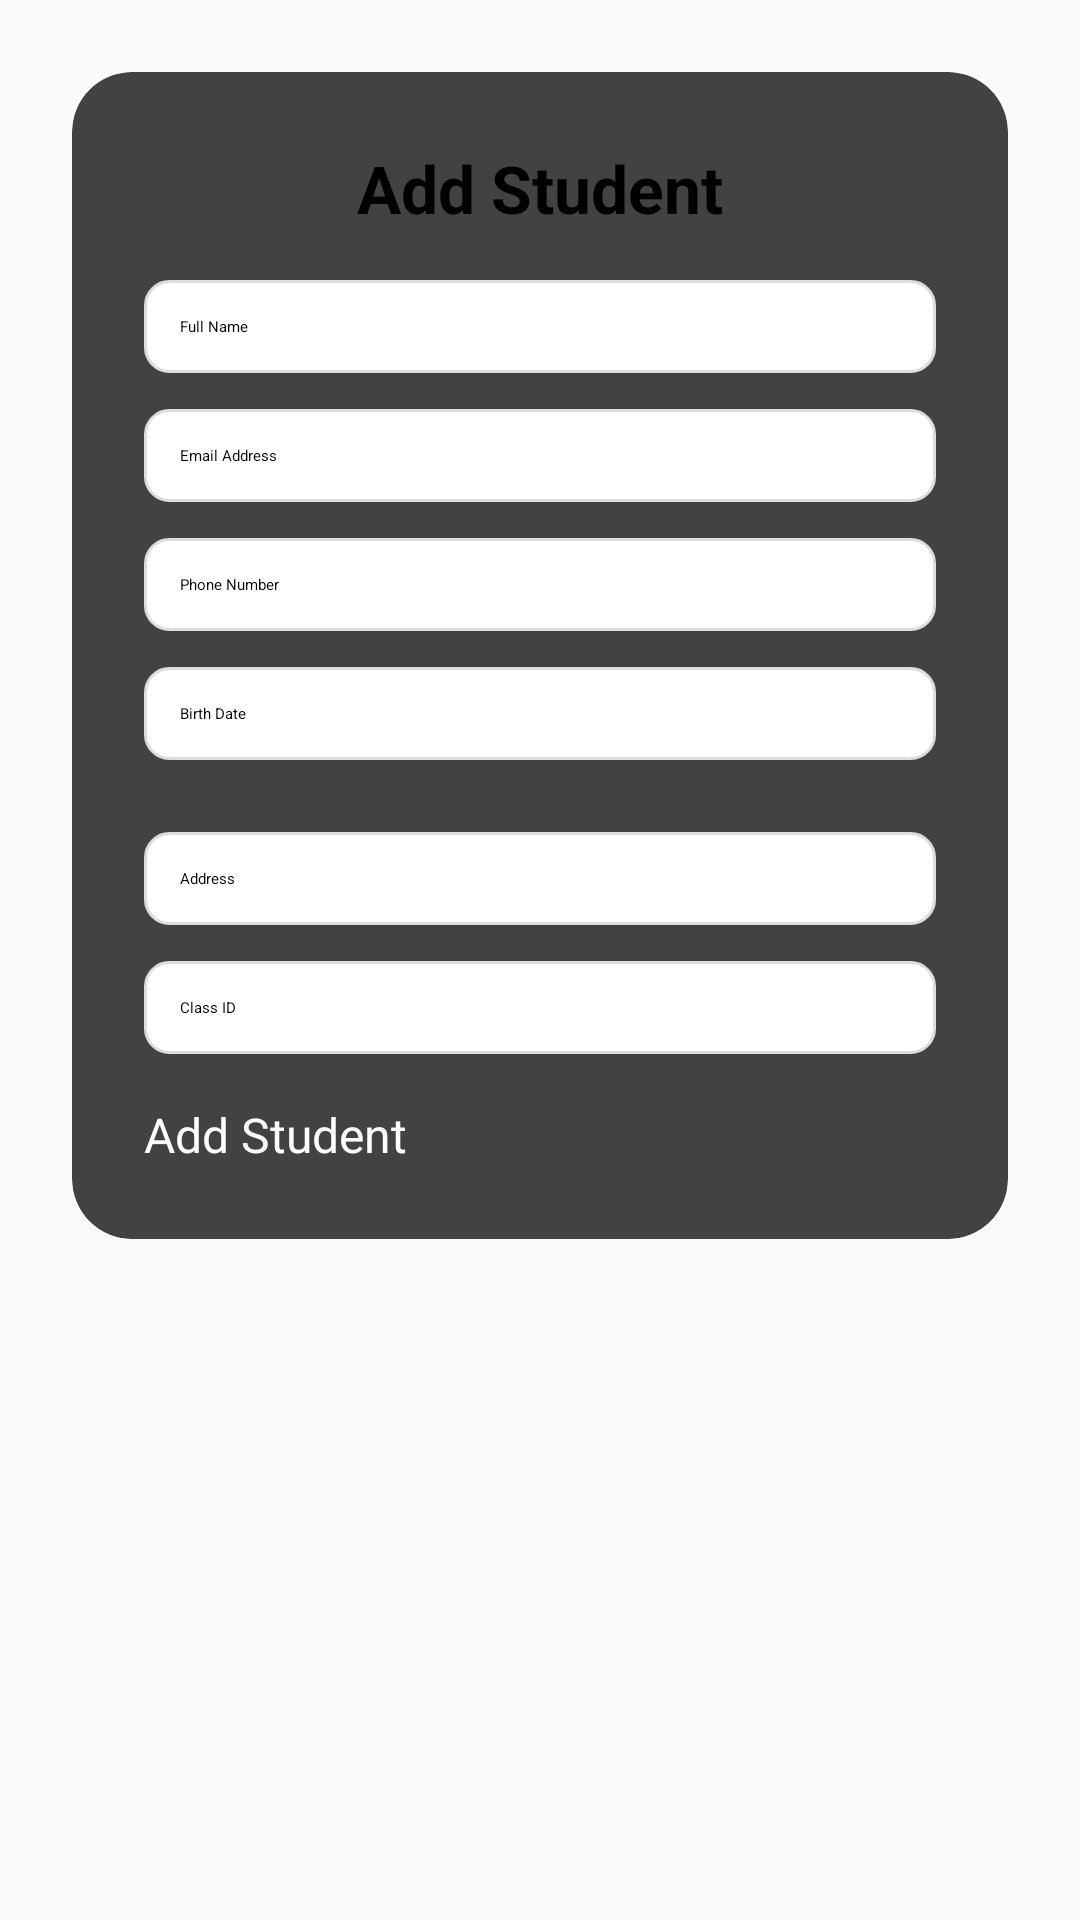

This screen was rendered from an Android layout file. Write that file and the resources it references.
<!-- AndroidManifest.xml: application theme Theme.FinalProject -->
<!-- res/layout/add_studnet_activity.xml -->
<ScrollView xmlns:android="http://schemas.android.com/apk/res/android"
    xmlns:card_view="http://schemas.android.com/apk/res-auto"
    android:layout_width="match_parent"
    android:layout_height="match_parent"
    android:background="#FAFAFA">

    <LinearLayout
        android:layout_width="match_parent"
        android:layout_height="wrap_content"
        android:orientation="vertical"
        android:padding="24dp">

        <androidx.cardview.widget.CardView
            android:layout_width="match_parent"
            android:layout_height="wrap_content"
            android:layout_marginBottom="24dp"
            card_view:cardCornerRadius="20dp"
            card_view:cardElevation="10dp"
            android:background="@android:color/white">

            <LinearLayout
                android:layout_width="match_parent"
                android:layout_height="wrap_content"
                android:orientation="vertical"
                android:padding="24dp"
                android:gravity="center_horizontal">

                <TextView
                    android:layout_width="wrap_content"
                    android:layout_height="wrap_content"
                    android:text="@string/title_add_student"
                    android:textSize="22sp"
                    android:textStyle="bold"
                    android:textColor="@color/black"
                    android:layout_marginBottom="16dp" />

                <EditText
                    android:id="@+id/etName"
                    android:hint="@string/hint_name"
                    android:layout_width="match_parent"
                    android:layout_height="wrap_content"
                    android:background="@drawable/edittext_background"
                    android:padding="12dp"
                    android:layout_marginBottom="12dp" />

                <EditText
                    android:id="@+id/etEmail"
                    android:hint="@string/hint_email"
                    android:inputType="textEmailAddress"
                    android:layout_width="match_parent"
                    android:layout_height="wrap_content"
                    android:background="@drawable/edittext_background"
                    android:padding="12dp"
                    android:layout_marginBottom="12dp" />

                <EditText
                    android:id="@+id/etPhone"
                    android:hint="@string/hint_phone"
                    android:inputType="phone"
                    android:layout_width="match_parent"
                    android:layout_height="wrap_content"
                    android:background="@drawable/edittext_background"
                    android:padding="12dp"
                    android:layout_marginBottom="12dp" />

                <EditText
                    android:id="@+id/etBirthDate"
                    android:hint="@string/hint_birth_date"
                    android:inputType="date"
                    android:layout_width="match_parent"
                    android:layout_height="wrap_content"
                    android:background="@drawable/edittext_background"
                    android:padding="12dp"
                    android:layout_marginBottom="12dp" />

                <Spinner
                    android:id="@+id/spinnerGender"
                    android:layout_width="match_parent"
                    android:layout_height="wrap_content"
                    android:layout_marginBottom="12dp" />

                <EditText
                    android:id="@+id/etAddress"
                    android:hint="@string/hint_address"
                    android:layout_width="match_parent"
                    android:layout_height="wrap_content"
                    android:background="@drawable/edittext_background"
                    android:padding="12dp"
                    android:layout_marginBottom="12dp" />

                <EditText
                    android:id="@+id/classid"
                    android:hint="@string/hint_class_id"
                    android:layout_width="match_parent"
                    android:layout_height="wrap_content"
                    android:background="@drawable/edittext_background"
                    android:padding="12dp"
                    android:layout_marginBottom="16dp" />

                <Button
                    android:id="@+id/btnAddStudent"
                    android:text="@string/btn_add_student"
                    android:layout_width="match_parent"
                    android:layout_height="wrap_content"
                    android:backgroundTint="@color/black"
                    android:textColor="@android:color/white"
                    android:textSize="16sp"
                    android:elevation="2dp" />
            </LinearLayout>
        </androidx.cardview.widget.CardView>
    </LinearLayout>
</ScrollView>
<!-- resources referenced by this layout -->
<resources>
  <color name="black">#FF000000</color>
  <!-- drawable edittext_background (drawable) -->
  <shape xmlns:android="http://schemas.android.com/apk/res/android" android:shape="rectangle">
      <solid android:color="#FFFFFF" />
      <stroke android:width="1dp" android:color="#DDDDDD"/>
      <corners android:radius="8dp"/>
  
  </shape>
  <string name="btn_add_student">Add Student</string>
  <string name="hint_address">Address</string>
  <string name="hint_birth_date">Birth Date</string>
  <string name="hint_class_id">Class ID</string>
  <string name="hint_email">Email Address</string>
  <string name="hint_name">Full Name</string>
  <string name="hint_phone">Phone Number</string>
  <string name="title_add_student">Add Student</string>
</resources>
